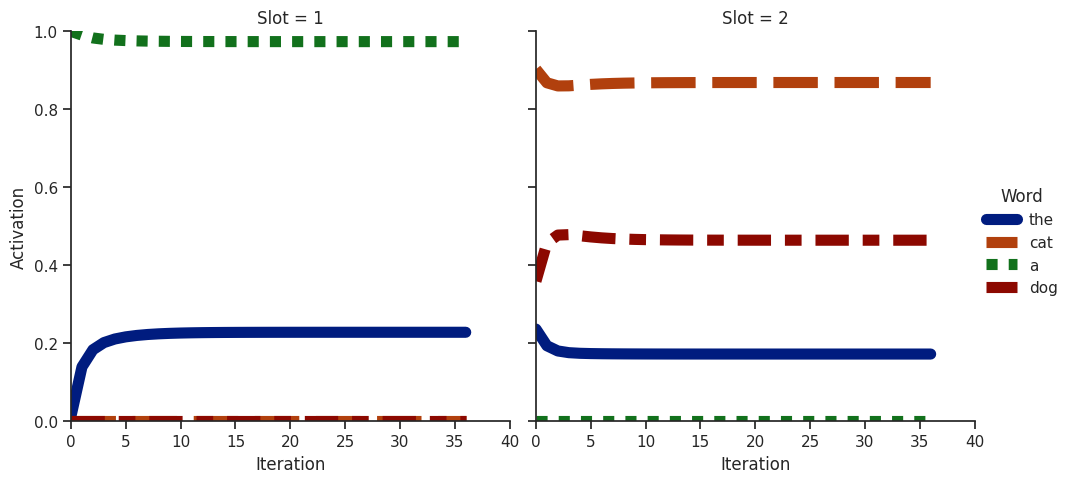

Here is the Python script that generated this plot: (Note: this script raises an exception after producing the figure.)
import numpy as np
from collections import Counter
import pandas as pd
from matplotlib import pyplot as plt
import seaborn as sns

def vcos(u,v):
    if u.dot(v) == 0:
        return 0
    else:
        return u.dot(v)/(np.linalg.norm(u)*np.linalg.norm(v))






vectors = [[1,1,-1,-1], [-1,1,-1,1], [1,1,1,1], [1,-1,-1,1]]


#wvecs = {"the":[1,1,-1,-1], "cat":[-1,1,-1,1], "a":[1,1,1,1], "dog":[1,-1,-1,1]}
wvecs = {"the":[1,1,1,1], "cat":[-1,1,-1,1], "a":[1,-1,-1,1], "dog":[1,1,-1,-1]}
vocab = ['the','cat', 'a', 'dog']

NIterProbe = 1
NIterEncode=1


resps = {}


for m in range(NIterEncode):
    #word_assignment = list(range(len(vocab)))
    #np.random.shuffle(word_assignment)
    
    #wvecs = {vocab[word_assignment[i]]:vectors[i] for i in range(len(vocab))}
    #for j in range(len(vocab)):
    #    print(vocab[j], wvecs[vocab[j]])
    
    #wvecs = {w:wvecs[w]/np.linalg.norm(wvecs[w]) for w in wvecs.keys()}
    
    wvec_mat = np.vstack([wvecs['the'], wvecs['cat'], wvecs['a'], wvecs['dog']])
   

    
    p1 =  np.hstack([wvecs['the'], wvecs['cat']])
    p2 =  np.hstack([wvecs['a'], wvecs['dog']])
    p1 = p1/np.linalg.norm(p1)
    p2 = p2/np.linalg.norm(p2)
    
    W = 1.2*np.outer(p1, p1) + 1.1*np.outer(p2, p2)
    
    probes = {"old_strong":p1,
                "old_weak":p2,
                "old_strong_part":np.hstack([wvecs['the'], np.zeros(4)]),
                "old_weak_part":np.hstack([wvecs['a'], np.zeros(4)]),
                "new1":np.hstack([wvecs['the'], wvecs['dog']]),
                "new2":np.hstack([wvecs['a'], wvecs['cat']]),
                "odd1":np.hstack([wvecs['dog'], wvecs['the']]),
                "odd2":np.hstack([wvecs['cat'], wvecs['a']])}
    
    ei, ev = np.linalg.eig(W) 

    isort = np.argsort(ei)[::-1][:2]
    print(ei[isort])
    print(ev[:, isort])

    runDEN = True
    runBSB = True
    
    noise = 0.3
    
    ###Dynamic-Eigen-Net
    if runDEN:
        print("Dynamic-Eigen-Net")
        for probe_type in probes.keys():
            resps = []
            for l in range(NIterProbe):
                loadings = []
                probe = probes[probe_type] + np.random.normal(0, noise)
                probe /= np.linalg.norm(probe)
                
                x = 1*probe
                W_prime = W + np.outer(x, x)
                x_prime = probe.dot(W_prime)
                x_prime /= np.linalg.norm(x_prime)
                loadings.append(x_prime.dot(ev[isort].T))
                sts = []
                states = []
                k = 1
                while(np.linalg.norm(x - x_prime) > 1e-7):
                    x = 1*x_prime
                    x_prime = x.dot(W_prime)
                    x_prime /= np.linalg.norm(x_prime)
                    k += 1
                    loadings.append(x_prime.dot(ev[isort].T))        

                    s1 = np.array([vcos(x_prime[:4], wvec_mat[j]) for j in range(len(vocab))])
                    s2 = np.array([vcos(x_prime[4:], wvec_mat[j]) for j in range(len(vocab))])
                    sts.append([s1,s2])
                    states.append(x_prime)

                
                s1 = np.array([np.abs(vcos(x_prime[:4], wvec_mat[j])) for j in range(len(vocab))])
                s2 = np.array([np.abs(vcos(x_prime[4:], wvec_mat[j])) for j in range(len(vocab))])
        
                
                w1 = vocab[np.argmax(s1)]
                w2 = vocab[np.argmax(s2)]
                
                resp = w1 + " " + w2
                resps.append(resp)
                
                #if probe_type not in resps:
                #    resps[probe_type] = [resp]
                #else:
                #    resps[probe_type].append(resp)
            counts =  Counter(resps)
            print(probe_type)
            for cue in counts.keys():
                print(cue, counts[cue]/NIterProbe)
    
    
    ###BSB
    if runBSB:
        print('-'*32)
        print("Brain-State-in-a-Box")
        for probe_type in probes.keys():
            resps = []
            for l in range(NIterProbe):
                probe = probes[probe_type] + np.random.normal(0, noise)
                probe /= np.linalg.norm(probe)
        
                x1 = 1*probe
                x2 = x1.dot(W).clip(min=-1, max=1)
                k = 1
                while(np.linalg.norm(x1 - x2) > 1e-7):
                    x1 = 1*x2
                    x2 = x1.dot(W).clip(min=-1, max=1)
                    k += 1
                
                
                s1 = np.array([np.abs(vcos(x2[:4], wvec_mat[j])) for j in range(len(vocab))])
                s2 = np.array([np.abs(vcos(x2[4:], wvec_mat[j])) for j in range(len(vocab))])
                
                w1 = vocab[np.argmax(s1)]
                w2 = vocab[np.argmax(s2)]
                
                resp = w1 + " " + w2
                resps.append(resp)
            
    
            counts =  Counter(resps)
            print(probe_type)
            for cue in counts.keys():
                print(cue, counts[cue]/NIterProbe)


toPlot = True#False
if toPlot:
    ###DEN plots
    p_fine  = probes['new2']
    p_odd   = probes['odd2']
    fam_new = []
    frames = {"a cat":[], "cat a":[]}
    
    probe = p_fine + np.random.normal(0, noise)
    probe /= np.linalg.norm(probe)
    x = 1*probe
    W_prime = W + np.outer(x, x)
    x_prime = probe.dot(W_prime)
    fam_new.append(np.linalg.norm(x_prime))
    x_prime /= np.linalg.norm(x_prime)
    
    s1 = np.array([np.abs(vcos(x_prime[:4], wvec_mat[j])) for j in range(len(vocab))])
    s2 = np.array([np.abs(vcos(x_prime[4:], wvec_mat[j])) for j in range(len(vocab))])
    
    frames["a cat"].append(np.hstack([s1,s2]))
    
    
    k = 1
    while(np.linalg.norm(x - x_prime) > 1e-7):
        x = 1*x_prime
        x_prime = x.dot(W_prime)
        fam_new.append(np.linalg.norm(x_prime))
        x_prime /= np.linalg.norm(x_prime)
    
        s1 = np.array([np.abs(vcos(x_prime[:4], wvec_mat[j])) for j in range(len(vocab))])
        s2 = np.array([np.abs(vcos(x_prime[4:], wvec_mat[j])) for j in range(len(vocab))])
    
    
    
        frames["a cat"].append(np.hstack([s1,s2]))
        k += 1
    
                                                                                       
    s1 = np.array([np.abs(vcos(x_prime[:4], wvec_mat[j])) for j in range(len(vocab))])
    s2 = np.array([np.abs(vcos(x_prime[4:], wvec_mat[j])) for j in range(len(vocab))])
                                                                                       
                                                                                       
    w1 = vocab[np.argmax(s1)]
    w2 = vocab[np.argmax(s2)]
    
    resp = w1 + " " + w2
    
    
    
    frames_new = np.array(frames['a cat'])
    fam_odd = []
    probe = p_odd + np.random.normal(0, noise)
    probe /= np.linalg.norm(probe)
    x = 1*probe
    W_prime = W + np.outer(x, x)
    x_prime = probe.dot(W_prime)
    fam_odd.append(np.linalg.norm(x_prime))
    x_prime /= np.linalg.norm(x_prime)
    s1 = np.array([np.abs(vcos(x_prime[:4], wvec_mat[j])) for j in range(len(vocab))])
    s2 = np.array([np.abs(vcos(x_prime[4:], wvec_mat[j])) for j in range(len(vocab))])
    
    frames["cat a"].append(np.hstack([s1,s2]))
    
    k = 1
    while(np.linalg.norm(x - x_prime) > 1e-7):
        x = 1*x_prime
        x_prime = x.dot(W_prime)
        fam_odd.append(np.linalg.norm(x_prime))
        x_prime /= np.linalg.norm(x_prime)
    
    
        s1 = np.array([np.abs(vcos(x_prime[:4], wvec_mat[j])) for j in range(len(vocab))])
        s2 = np.array([np.abs(vcos(x_prime[4:], wvec_mat[j])) for j in range(len(vocab))])
   
        #s1 = np.array([vcos(x_prime[:4], wvec_mat[j]) for j in range(len(vocab))])
        #s2 = np.array([vcos(x_prime[4:], wvec_mat[j]) for j in range(len(vocab))])
    
    
        frames["cat a"].append(np.hstack([s1,s2]))
        k += 1
    
                                                                                       
    s1 = np.array([np.abs(vcos(x_prime[:4], wvec_mat[j])) for j in range(len(vocab))])
    s2 = np.array([np.abs(vcos(x_prime[4:], wvec_mat[j])) for j in range(len(vocab))])
                                                                                       
                                                                                       
    w1 = vocab[np.argmax(s1)]
    w2 = vocab[np.argmax(s2)]
    
    resp = w1 + " " + w2
    
    frames_new = np.array(frames['a cat'])
    frames_odd = np.array(frames['cat a'])
    
    
    
    activation = []
    slot = []
    word = []
    iteration=[]
    (n, m) = frames_new.shape 
    for i in range(m):
        activation +=  list( frames_new[:, i] )
        if i < 4:
            slot += [1]*n
        else:
            slot += [2]*n
        iteration += range(n)
        word += [vocab[i%4]]*n
    
    df = pd.DataFrame({"Activation": activation, "Word":word, "Slot": slot, "Iteration": iteration})
   

    sns.set(font_scale=5)
    sns.set_theme(style="ticks")
    palette = sns.color_palette("Set2")
    plot = sns.relplot(data = df, x='Iteration', y='Activation', col="Slot", style="Word", kind="line", hue="Word", palette="dark", linewidth=8)
    plot.set(ylim=(0,1))
    plot.set(xlim=(0, min(len(frames_new), len(frames_odd))))
    plot.set_xticklabels(range(min(len(frames_new), len(frames_odd))))
    plot.set_xticklabels(size=15) 
    plot.set_yticklabels(size=15)
    plot.set_xlabels("Iteration", fontsize=20)
    plot.set_ylabels("Activation", fontsize=20)
    
    
    
    activation = []
    slot = []
    word = []
    iteration=[]
    (n, m) = frames_odd.shape 
    for i in range(m):
        activation +=  list( frames_odd[:, i] )
        if i < 4:
            slot += [1]*n
        else:
            slot += [2]*n
        iteration += range(n)
        word += [vocab[i%4]]*n
    
    df = pd.DataFrame({"Activation": activation, "Word":word, "Slot": slot, "Iteration": iteration})
    
    
    palette = sns.color_palette("plasma")
    sns.set_theme(style="ticks")
    plot = sns.relplot(data = df, x='Iteration', y='Activation', col="Slot", style="Word", kind="line", hue="Word", linewidth=8)
    plot.set(ylim=(0,1))
    plot.set(xlim=(0, min(len(frames_new), len(frames_odd))))
    plot.set_xticklabels(range(min(len(frames_new), len(frames_odd))))
    plot.set_xticklabels(size=15) 
    plot.set_yticklabels(size=15)
    plot.set_xlabels("Iteration", fontsize=20)
    plot.set_ylabels("Activation", fontsize=20)



    plt.show()
